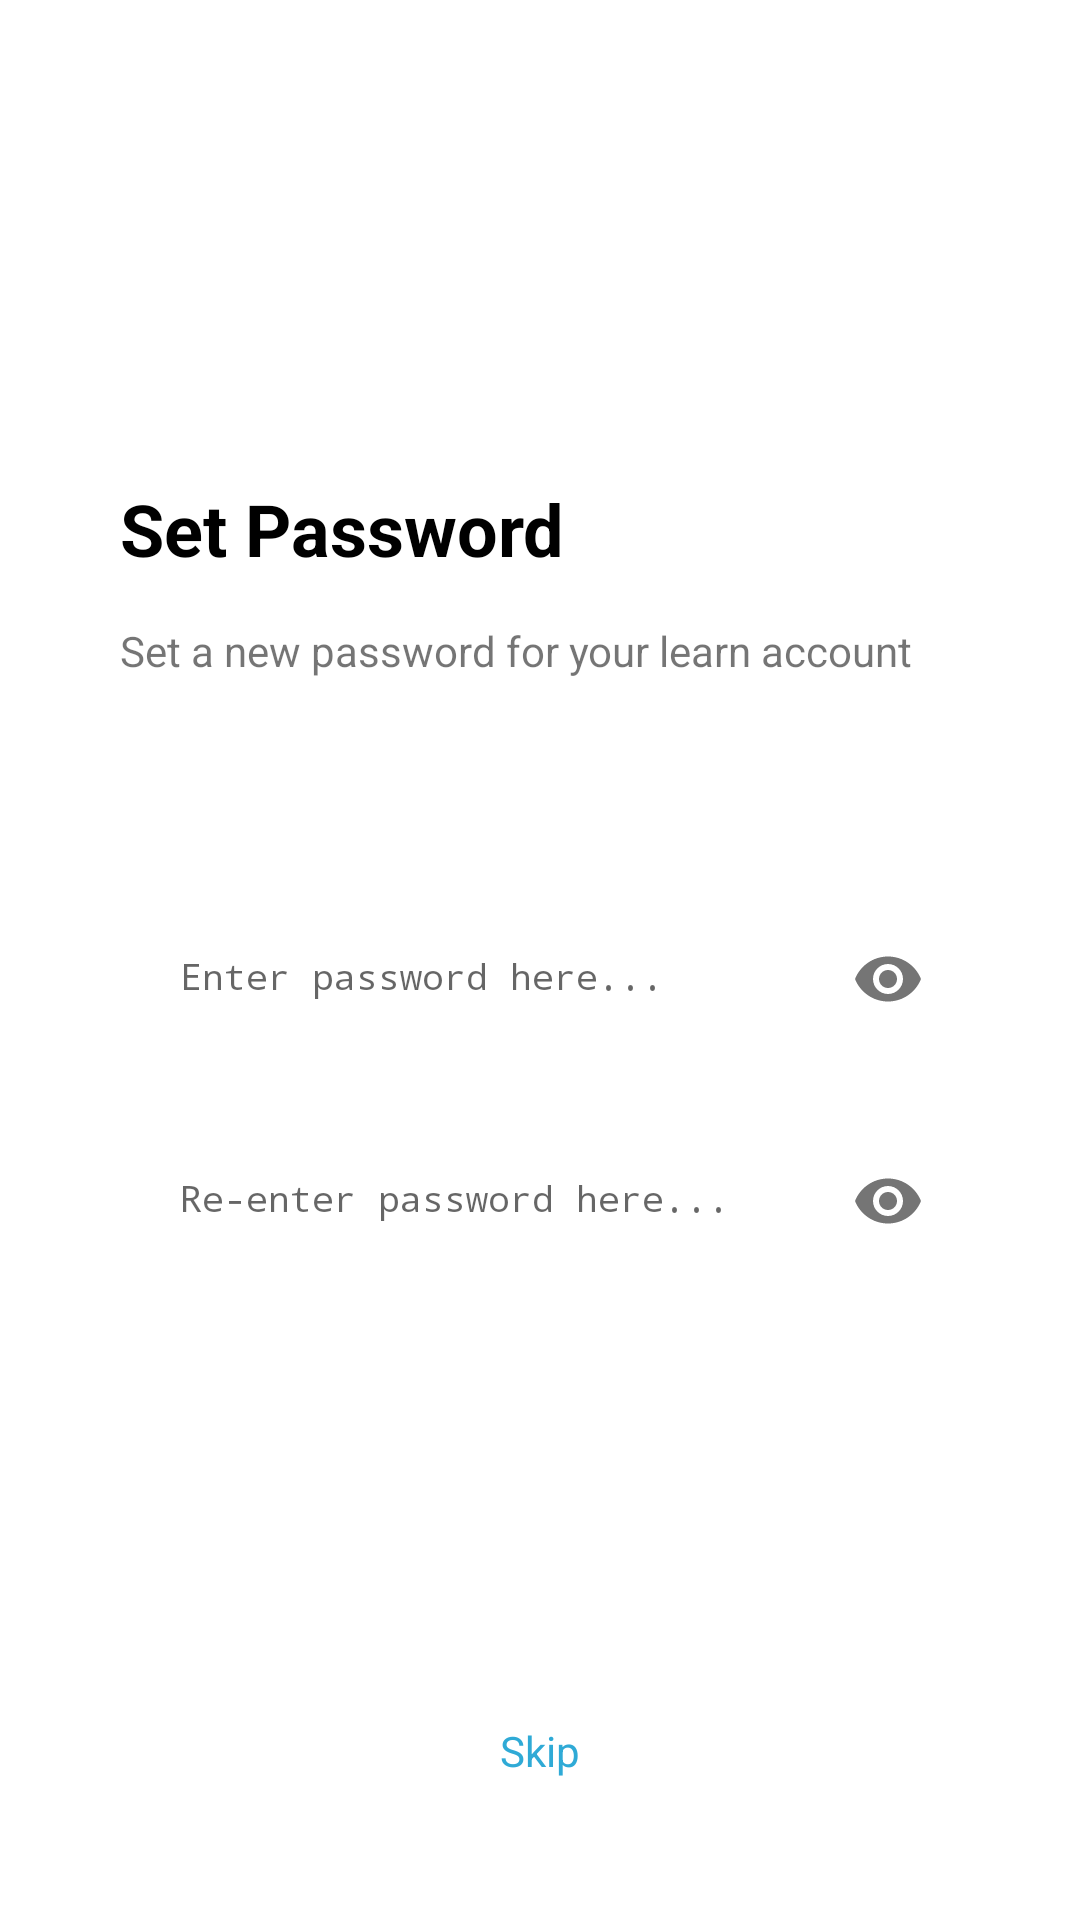

Android layout source for this screen:
<!-- AndroidManifest.xml: application theme AppTheme -->
<!-- res/layout/activity_set_password.xml -->
<?xml version="1.0" encoding="utf-8"?>

<android.support.constraint.ConstraintLayout
        xmlns:android="http://schemas.android.com/apk/res/android"
        xmlns:app="http://schemas.android.com/apk/res-auto"
        android:layout_width="match_parent"
        android:layout_height="match_parent"
        android:background="@color/white">


    <TextView
            android:text="@string/set_password"
            android:textAppearance="@style/txtHead"
            android:layout_width="match_parent"
            android:layout_height="wrap_content"
            android:id="@+id/setPass"
            android:textStyle="bold"
            android:layout_marginTop="160dp"
            android:layout_marginStart="40dp"
            app:layout_constraintStart_toStartOf="parent"
            app:layout_constraintEnd_toEndOf="parent"
            app:layout_constraintTop_toTopOf="parent"/>
    <TextView
            android:text="@string/set_a_new_p"
            android:layout_width="wrap_content"
            android:layout_height="wrap_content"
            android:id="@+id/setPassHint"
            android:layout_marginTop="15dp"
            app:layout_constraintTop_toBottomOf="@id/setPass"
            app:layout_constraintStart_toStartOf="@id/setPass"/>

    <android.support.design.widget.TextInputLayout
            android:id="@+id/pass1"
            android:layout_width="match_parent"
            android:layout_height="wrap_content"
            app:passwordToggleEnabled="true"
            android:layout_marginTop="65dp"
            android:layout_marginStart="40dp"
            android:layout_marginEnd="40dp"
            app:layout_constraintTop_toBottomOf="@id/setPassHint"
            app:layout_constraintStart_toStartOf="@id/setPassHint">

        <android.support.design.widget.TextInputEditText
                android:id="@+id/etPassword"
                android:layout_width="match_parent"
                android:layout_height="wrap_content"
                android:inputType="textPassword"
                android:hint="@string/enter_passw"
                android:textAppearance="@style/txtGray"
                android:background="@drawable/text_box_colour"
                android:paddingStart="20dp"
                android:paddingEnd="20dp"/>
    </android.support.design.widget.TextInputLayout>


    <android.support.design.widget.TextInputLayout
            android:id="@+id/pass2"
            android:layout_width="match_parent"
            android:layout_height="wrap_content"
            app:passwordToggleEnabled="true"
            android:layout_marginTop="15dp"
            android:layout_marginStart="40dp"
            android:layout_marginEnd="40dp"
            app:layout_constraintTop_toBottomOf="@id/pass1"
            app:layout_constraintStart_toStartOf="@id/pass1">

        <android.support.design.widget.TextInputEditText
                android:id="@+id/etPassword2"
                android:layout_width="match_parent"
                android:layout_height="wrap_content"
                android:inputType="textPassword"
                android:hint="@string/re_enter_pa"
                android:textAppearance="@style/txtGray"
                android:background="@drawable/text_box_colour"
                android:paddingStart="20dp"
                android:paddingEnd="20dp"/>
    </android.support.design.widget.TextInputLayout>

    <Button
            android:layout_width="match_parent"
            android:layout_height="wrap_content"
            android:id="@+id/btnSetPass"
            android:background="@drawable/bg"
            android:text="@string/set_password"
            android:textAppearance="@style/btnWhite"
            android:layout_marginTop="20dp"
            android:layout_marginStart="40dp"
            android:layout_marginEnd="40dp"
            app:layout_constraintStart_toStartOf="@id/pass2"
            app:layout_constraintTop_toBottomOf="@id/pass2"/>
    <TextView
            android:text="@string/skip"
            android:layout_width="wrap_content"
            android:layout_height="wrap_content"
            android:id="@+id/skip"
            android:textAppearance="@style/txtBlue"
            android:layout_marginBottom="47dp"
            app:layout_constraintStart_toStartOf="parent"
            app:layout_constraintEnd_toEndOf="parent"
            app:layout_constraintBottom_toBottomOf="parent"/>


</android.support.constraint.ConstraintLayout>
<!-- resources referenced by this layout -->
<resources>
  <color name="white">#FFFFFF</color>
  <string name="enter_passw">Enter password here...</string>
  <string name="re_enter_pa">Re-enter password here...</string>
  <string name="set_a_new_p">Set a new password for your learn account</string>
  <string name="set_password">Set Password</string>
  <string name="skip">Skip</string>
  <style name="btnWhite">
          <item name="android:textSize">16sp</item>
          <item name="android:textColor">@color/white</item>
      </style>
  <style name="txtBlue">
          <item name="android:textSize">14sp</item>
          <item name="android:textColor">#2FAAD6</item>
      </style>
  <style name="txtGray">
          <item name="android:textSize">12sp</item>
          <item name="android:textColor">@color/textGray</item>
      </style>
  <style name="txtHead">
          <item name="android:textSize">24sp</item>
          <item name="android:textColor">@color/black</item>
      </style>
  <style name="AppTheme" parent="Theme.AppCompat.Light.DarkActionBar">
          
          <item name="colorPrimary">@color/colorPrimary</item>
          <item name="colorPrimaryDark">@color/colorPrimaryDark</item>
          <item name="colorAccent">@color/colorAccent</item>
      </style>
  <color name="textGray">#868A94</color>
  <color name="black">#000000</color>
  <color name="colorPrimary">#0277BD</color>
  <color name="colorPrimaryDark">#01579B</color>
  <color name="colorAccent">#40C4FF</color>
</resources>
